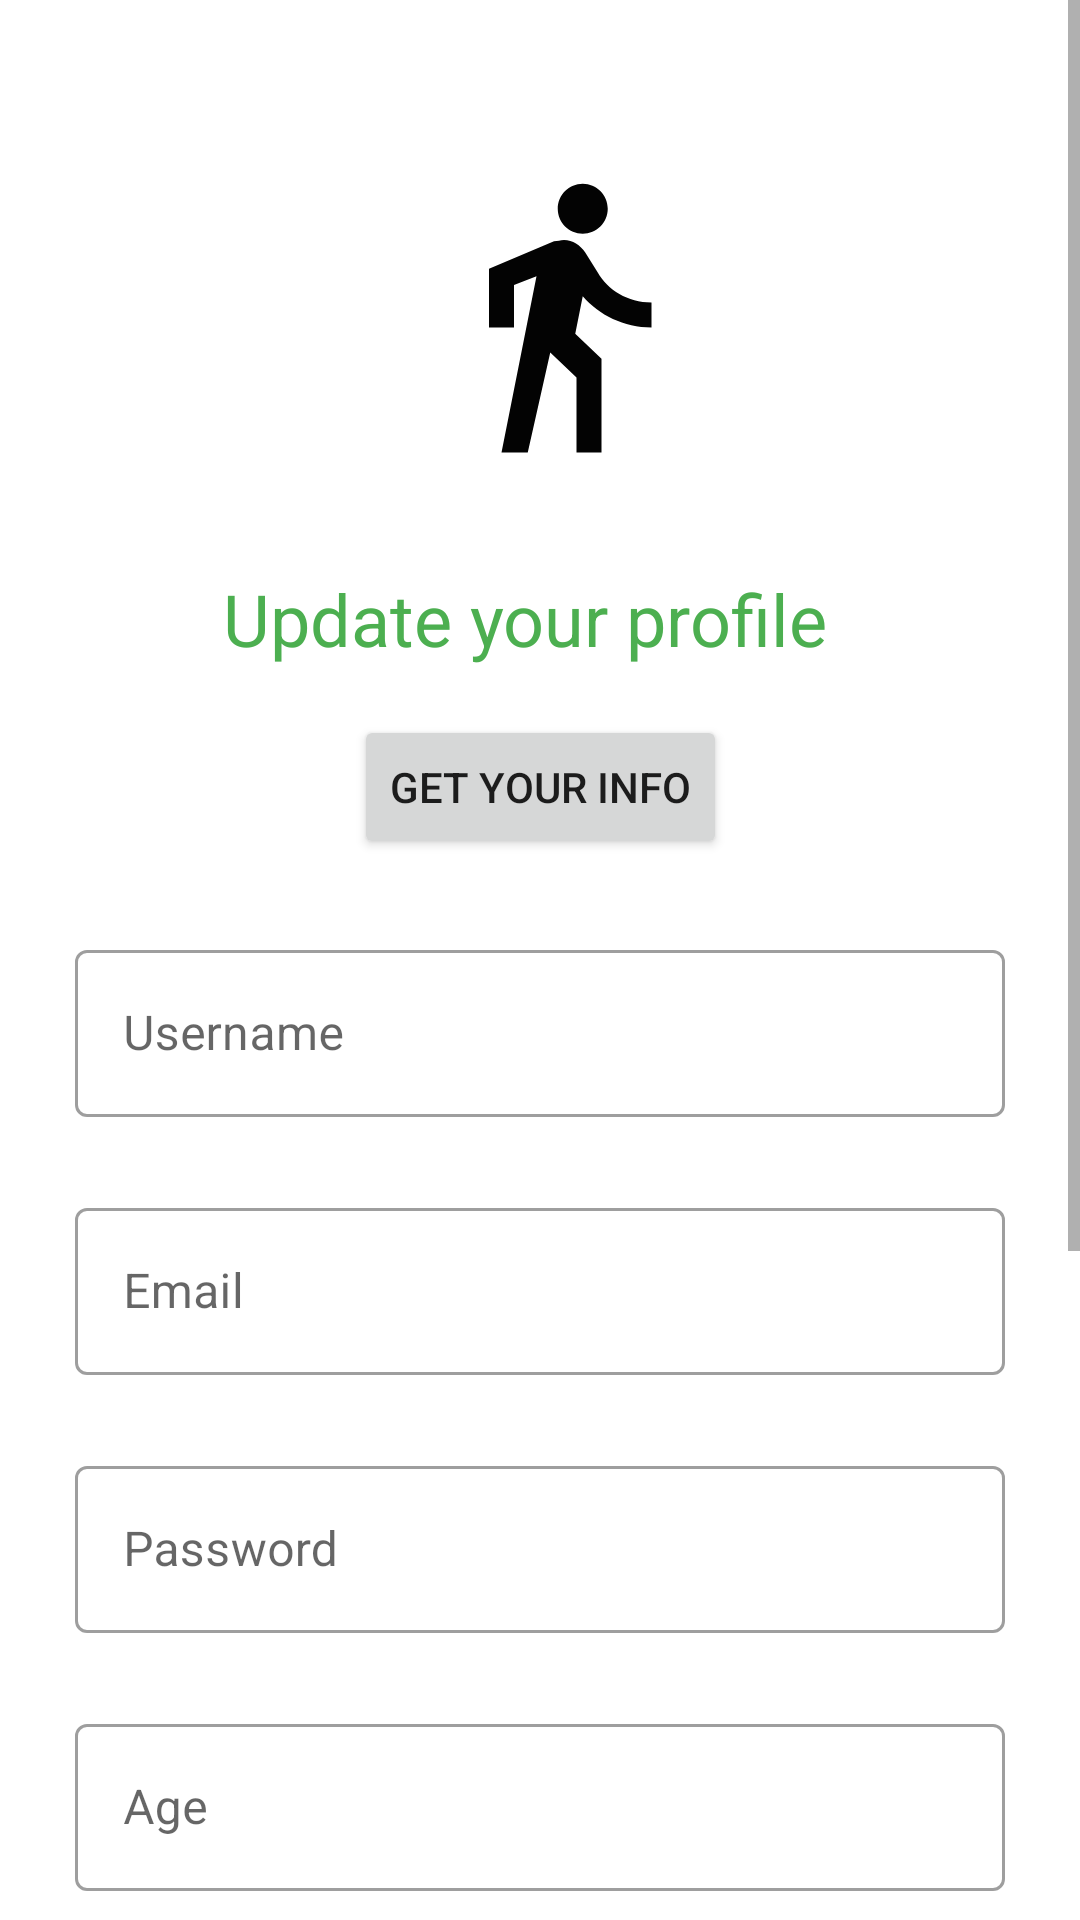

The Android layout XML behind this screen, and the referenced resources:
<!-- AndroidManifest.xml: application theme Theme.Hikeu -->
<!-- res/layout/fragment_user_profile.xml -->
<?xml version="1.0" encoding="utf-8"?>
<ScrollView xmlns:android="http://schemas.android.com/apk/res/android"
    xmlns:app= "http://schemas.android.com/apk/res-auto"
    xmlns:tools="http://schemas.android.com/tools"
    android:layout_width="match_parent"
    android:layout_height="match_parent">


    <androidx.constraintlayout.widget.ConstraintLayout
        android:layout_width="match_parent"
        android:layout_height="match_parent"
        android:backgroundTint="@color/secondaryColor"
        android:padding="25dp"
        tools:context=".CreateUnofficialRoute">

        <ImageView
            android:id="@+id/imageView"
            android:layout_width="wrap_content"
            android:layout_height="wrap_content"
            android:layout_marginStart="151dp"
            android:layout_marginTop="30dp"
            android:layout_marginEnd="135dp"
            android:src="@drawable/ic_baseline_directions_walk_24"
            app:layout_constraintEnd_toEndOf="parent"
            app:layout_constraintStart_toStartOf="parent"
            app:layout_constraintTop_toTopOf="parent" />

        <TextView
            android:id="@+id/textView2"
            android:layout_width="wrap_content"
            android:layout_height="wrap_content"
            android:layout_marginStart="100dp"
            android:layout_marginTop="35dp"
            android:layout_marginEnd="100dp"
            android:hint="Trail name"
            android:text="Update your profile"
            android:textColor="#4CAF50"
            android:textSize="24sp"
            app:layout_constraintEnd_toEndOf="parent"
            app:layout_constraintHorizontal_bias="0.555"
            app:layout_constraintStart_toStartOf="parent"
            app:layout_constraintTop_toBottomOf="@+id/imageView" />

        <com.google.android.material.textfield.TextInputLayout
            android:id="@+id/inputUsername"
            style="@style/Widget.MaterialComponents.TextInputLayout.OutlinedBox"
            android:layout_width="match_parent"
            android:layout_height="wrap_content"
            android:layout_marginTop="25dp"
            android:ems="10"
            android:hint="Username"
            android:inputType="textPersonName"
            app:layout_constraintEnd_toEndOf="parent"
            app:layout_constraintStart_toStartOf="parent"
            app:layout_constraintTop_toBottomOf="@+id/buttonGetInfo">

            <com.google.android.material.textfield.TextInputEditText
                android:layout_width="match_parent"
                android:layout_height="wrap_content" />

        </com.google.android.material.textfield.TextInputLayout>

        <com.google.android.material.textfield.TextInputLayout
            android:id="@+id/inputEmail"
            style="@style/Widget.MaterialComponents.TextInputLayout.OutlinedBox"
            android:layout_width="match_parent"
            android:layout_height="wrap_content"
            android:layout_marginTop="25dp"
            android:ems="10"
            android:hint="Email"
            android:inputType="textPersonName"
            app:layout_constraintEnd_toEndOf="parent"
            app:layout_constraintStart_toStartOf="parent"
            app:layout_constraintTop_toBottomOf="@+id/inputUsername">

            <com.google.android.material.textfield.TextInputEditText
                android:layout_width="match_parent"
                android:layout_height="wrap_content" />

        </com.google.android.material.textfield.TextInputLayout>

        <com.google.android.material.textfield.TextInputLayout
            android:id="@+id/inputPassword"
            style="@style/Widget.MaterialComponents.TextInputLayout.OutlinedBox"
            android:layout_width="match_parent"
            android:layout_height="wrap_content"
            android:layout_marginTop="25dp"
            android:ems="10"
            android:hint="Password"
            android:inputType="textPassword"
            app:layout_constraintEnd_toEndOf="parent"
            app:layout_constraintStart_toStartOf="parent"
            app:layout_constraintTop_toBottomOf="@+id/inputEmail">

            <com.google.android.material.textfield.TextInputEditText
                android:layout_width="match_parent"
                android:layout_height="wrap_content" />

        </com.google.android.material.textfield.TextInputLayout>

        <com.google.android.material.textfield.TextInputLayout
            android:id="@+id/inputAge"
            style="@style/Widget.MaterialComponents.TextInputLayout.OutlinedBox"
            android:layout_width="match_parent"
            android:layout_height="wrap_content"
            android:layout_marginTop="25dp"
            android:ems="10"
            android:hint="Age"
            android:inputType="number"
            app:layout_constraintEnd_toEndOf="parent"
            app:layout_constraintStart_toStartOf="parent"
            app:layout_constraintTop_toBottomOf="@+id/inputPassword">

            <com.google.android.material.textfield.TextInputEditText
                android:layout_width="match_parent"
                android:layout_height="wrap_content" />

        </com.google.android.material.textfield.TextInputLayout>

        <com.google.android.material.textfield.TextInputLayout
            android:id="@+id/inputNumberOfHikes"
            style="@style/Widget.MaterialComponents.TextInputLayout.OutlinedBox"
            android:layout_width="match_parent"
            android:layout_height="wrap_content"
            android:layout_marginTop="25dp"
            android:ems="10"
            android:hint="Number of hikes"
            android:inputType="number"
            app:layout_constraintEnd_toEndOf="parent"
            app:layout_constraintStart_toStartOf="parent"
            app:layout_constraintTop_toBottomOf="@+id/inputAge">

            <com.google.android.material.textfield.TextInputEditText
                android:layout_width="match_parent"
                android:layout_height="wrap_content" />

        </com.google.android.material.textfield.TextInputLayout>

        <com.google.android.material.textfield.TextInputLayout
            android:id="@+id/inputFavoriteHike"
            style="@style/Widget.MaterialComponents.TextInputLayout.OutlinedBox"
            android:layout_width="match_parent"
            android:layout_height="wrap_content"
            android:layout_marginTop="25dp"
            android:ems="10"
            android:hint="Favorite hike"
            android:inputType="text"
            app:layout_constraintEnd_toEndOf="parent"
            app:layout_constraintStart_toStartOf="parent"
            app:layout_constraintTop_toBottomOf="@+id/inputNumberOfHikes">

            <com.google.android.material.textfield.TextInputEditText
                android:layout_width="match_parent"
                android:layout_height="wrap_content" />

        </com.google.android.material.textfield.TextInputLayout>

        <com.google.android.material.textfield.TextInputLayout
            android:id="@+id/inputDreamHike"
            style="@style/Widget.MaterialComponents.TextInputLayout.OutlinedBox"
            android:layout_width="match_parent"
            android:layout_height="wrap_content"
            android:layout_marginTop="25dp"
            android:ems="10"
            android:hint="Dream hike"
            android:inputType="text"
            app:layout_constraintEnd_toEndOf="parent"
            app:layout_constraintStart_toStartOf="parent"
            app:layout_constraintTop_toBottomOf="@+id/inputFavoriteHike">

            <com.google.android.material.textfield.TextInputEditText
                android:layout_width="match_parent"
                android:layout_height="wrap_content" />

        </com.google.android.material.textfield.TextInputLayout>


        <Button
            android:id="@+id/buttonUpdate"
            android:layout_width="match_parent"
            android:layout_height="44dp"
            android:layout_marginTop="25dp"
            android:backgroundTint="@color/secondaryColor"
            android:ems="10"
            android:text="Update profile"
            android:textColor="#FFFFFF"
            app:layout_constraintEnd_toEndOf="parent"
            app:layout_constraintHorizontal_bias="0.32"
            app:layout_constraintStart_toStartOf="parent"
            app:layout_constraintTop_toBottomOf="@+id/inputDreamHike" />

        <Button
            android:id="@+id/buttonGetInfo"
            android:layout_width="wrap_content"
            android:layout_height="wrap_content"
            android:layout_marginTop="16dp"
            android:text="Get your info"
            app:layout_constraintEnd_toEndOf="parent"
            app:layout_constraintStart_toStartOf="parent"
            app:layout_constraintTop_toBottomOf="@+id/textView2" />

    </androidx.constraintlayout.widget.ConstraintLayout>

</ScrollView>
<!-- resources referenced by this layout -->
<resources>
  <color name="secondaryColor">#8bc34a</color>
  <!-- drawable ic_baseline_directions_walk_24 (drawable) -->
  <vector android:height="100dp" android:tint="#030303"
      android:viewportHeight="24" android:viewportWidth="24"
      android:width="100dp" xmlns:android="http://schemas.android.com/apk/res/android">
      <path android:fillColor="@android:color/white" android:pathData="M13.5,5.5c1.1,0 2,-0.9 2,-2s-0.9,-2 -2,-2 -2,0.9 -2,2 0.9,2 2,2zM9.8,8.9L7,23h2.1l1.8,-8 2.1,2v6h2v-7.5l-2.1,-2 0.6,-3C14.8,12 16.8,13 19,13v-2c-1.9,0 -3.5,-1 -4.3,-2.4l-1,-1.6c-0.4,-0.6 -1,-1 -1.7,-1 -0.3,0 -0.5,0.1 -0.8,0.1L6,8.3V13h2V9.6l1.8,-0.7"/>
  </vector>
  <style name="Theme.Hikeu" parent="Theme.MaterialComponents.DayNight.DarkActionBar">
          
          <item name="colorPrimary">@color/primaryColor</item>
          <item name="colorPrimaryVariant">@color/primaryLightColor</item>
          <item name="colorOnPrimary">@color/white</item>
          
          <item name="colorSecondary">@color/secondaryColor</item>
          <item name="colorSecondaryVariant">@color/secondaryLightColor</item>
          <item name="colorOnSecondary">@color/black</item>
          
          <item name="android:statusBarColor" tools:targetApi="l">?attr/colorPrimaryVariant</item>
          
      </style>
  <color name="primaryColor">#1b5e20</color>
  <color name="primaryLightColor">#4c8c4a</color>
  <color name="white">#FFFFFFFF</color>
  <color name="secondaryLightColor">#bef67a</color>
  <color name="black">#FF000000</color>
</resources>
